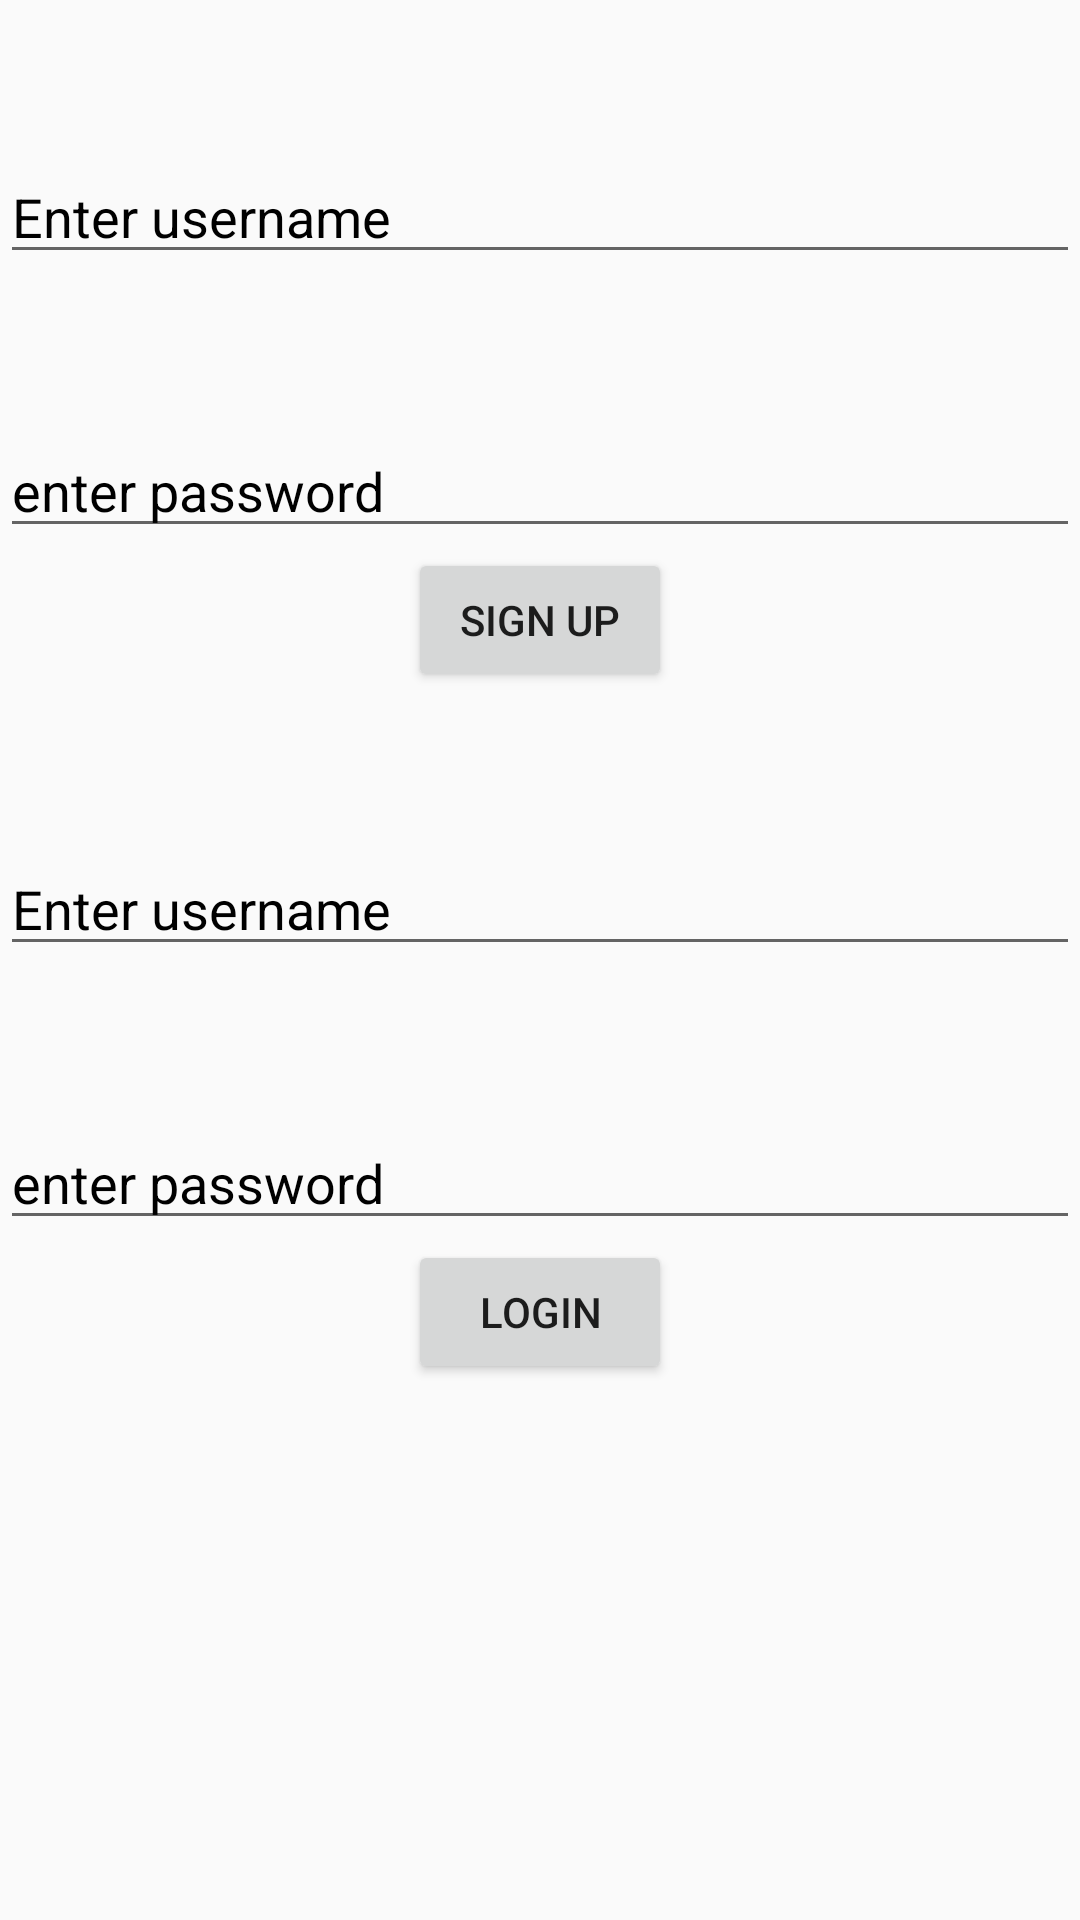

This screen was rendered from an Android layout file. Write that file and the resources it references.
<!-- AndroidManifest.xml: application theme AppTheme -->
<!-- res/layout/signup_login_activity.xml -->
<?xml version="1.0" encoding="utf-8"?>
<androidx.constraintlayout.widget.ConstraintLayout xmlns:android="http://schemas.android.com/apk/res/android"
    android:layout_width="match_parent"
    android:layout_height="match_parent"
    xmlns:app="http://schemas.android.com/apk/res-auto">

    <EditText
        android:id="@+id/edtSignUpUserName"
        android:layout_width="match_parent"
        android:layout_height="wrap_content"
        android:layout_marginTop="50dp"
        android:hint="Enter username"
        app:layout_constraintLeft_toLeftOf="parent"
        app:layout_constraintRight_toRightOf="parent"
        app:layout_constraintTop_toTopOf="parent" />

    <EditText
        android:id="@+id/edtSignUpPassword"
        android:layout_width="match_parent"
        android:layout_height="wrap_content"
        android:layout_marginTop="50dp"
        android:hint="enter password"
        app:layout_constraintLeft_toLeftOf="parent"
        app:layout_constraintRight_toRightOf="parent"
        app:layout_constraintTop_toBottomOf="@id/edtSignUpUserName"
        android:inputType="textPassword"/>
    
    <Button
        android:id="@+id/btnSignUp"
        android:text="Sign Up"
        android:layout_width="wrap_content"
        android:layout_height="wrap_content"
        app:layout_constraintTop_toBottomOf="@id/edtSignUpPassword"
        app:layout_constraintLeft_toLeftOf="parent"
        app:layout_constraintRight_toRightOf="parent"/>

    <EditText
        android:id="@+id/edtLoginUserName"
        android:layout_width="match_parent"
        android:layout_height="wrap_content"
        android:layout_marginTop="50dp"
        android:hint="Enter username"
        app:layout_constraintLeft_toLeftOf="parent"
        app:layout_constraintRight_toRightOf="parent"
        app:layout_constraintTop_toBottomOf="@id/btnSignUp" />

    <EditText
        android:id="@+id/edtLoginPassword"
        android:layout_width="match_parent"
        android:layout_height="wrap_content"
        android:layout_marginTop="50dp"
        android:hint="enter password"
        app:layout_constraintLeft_toLeftOf="parent"
        app:layout_constraintRight_toRightOf="parent"
        app:layout_constraintTop_toBottomOf="@id/edtLoginUserName"
        android:inputType="textPassword"/>

    <Button
        android:id="@+id/btnLogin"
        android:text="Login"
        android:layout_width="wrap_content"
        android:layout_height="wrap_content"
        app:layout_constraintTop_toBottomOf="@id/edtLoginPassword"
        app:layout_constraintLeft_toLeftOf="parent"
        app:layout_constraintRight_toRightOf="parent"/>
</androidx.constraintlayout.widget.ConstraintLayout>
<!-- resources referenced by this layout -->
<resources>
  <style name="AppTheme" parent="Theme.AppCompat.Light.DarkActionBar">
          
          <item name="colorPrimary">@color/colorPrimary</item>
          <item name="colorPrimaryDark">@color/colorPrimaryDark</item>
          <item name="colorAccent">@color/colorAccent</item>
          <item name="android:textColorHint">#000</item>
      </style>
  <!-- not gathered from this repository: default colours our renderer supplied (Android Studio template values) -->
  <color name="colorPrimary">#FF6200EE</color>
  <color name="colorPrimaryDark">#FF3700B3</color>
  <color name="colorAccent">#FF03DAC5</color>
</resources>
